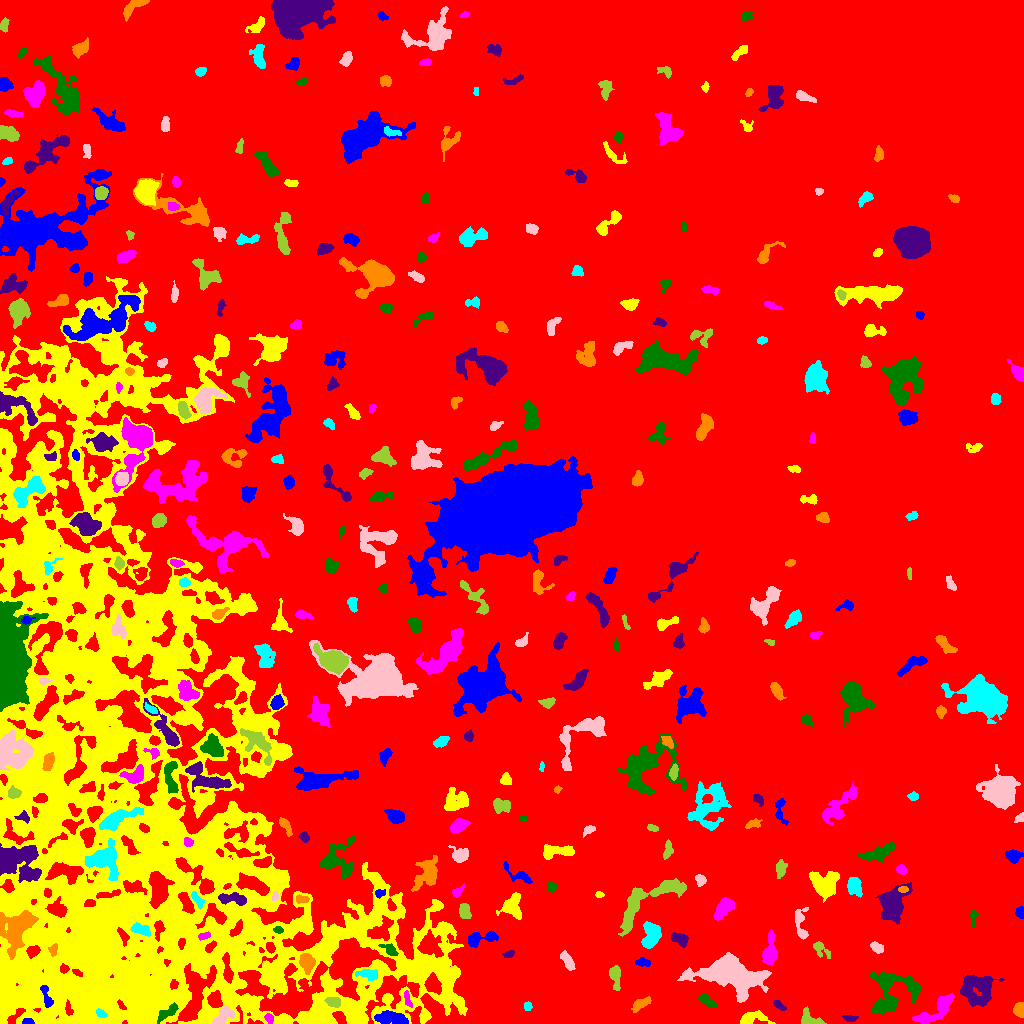

Values plotted in this chart, from the file beside it:
ID, X, Y, A, B, theta, total_flux, mu_max, mu_median, mu_mean, R_fwhm, R_e, R10, R90, x_start, x_end, y_start, y_end, area, greylevel
0, 531.6, 518.7, 307.7, 256.6, -0.9727, 6073108, 26.0, 8.0, 7.523, 162.9, 282.9, 112.1, 431.2, 0, 1023, 0, 1023, 807318, 7.523
1, 27.4, 2.025, 3.029, 1.482, -0.03389, 199.0, 5.0, 3.0, 2.97, 3.742, 2.706, 0.9772, 3.949, 22, 34, 0, 5, 67, 24.97
2, 284.5, 2.322, 2.38, 1.711, 0.02682, 273.0, 8.0, 4.0, 3.689, 3.478, 2.523, 0.9772, 3.949, 279, 290, 0, 7, 74, 22.69
3, 269.1, 5.291, 2.442, 1.924, -1.014, 313.0, 8.0, 3.0, 3.913, 3.432, 2.706, 0.9772, 4.406, 264, 273, 0, 10, 80, 21.91
4, 166.9, 10.79, 6.437, 2.238, 0.5888, 637.0, 7.0, 3.0, 3.153, 5.015, 4.146, 1.693, 6.77, 157, 178, 0, 21, 202, 24.15
5, 849.9, 5.382, 3.795, 1.529, -0.07848, 275.0, 7.0, 3.0, 3.161, 3.385, 3.038, 1.128, 4.583, 842, 858, 2, 8, 87, 17.16
6, 1020, 13.81, 3.212, 2.424, -1.527, 691.0, 11.0, 5.0, 4.799, 4.334, 3.478, 1.382, 5.412, 1013, 1023, 6, 21, 144, 18.8
7, 100.9, 9.917, 2.762, 1.79, -0.4788, 300.0, 7.0, 3.0, 3.614, 3.523, 2.821, 1.128, 4.514, 96, 107, 6, 15, 83, 29.61
8, 223.4, 7.144, 6.034, 3.224, 0.8174, 699.0, 8.0, 3.0, 2.83, 5.046, 4.652, 1.693, 7.399, 212, 235, 0, 18, 247, 19.83
9, 810.7, 3.922, 6.412, 3.425, -0.4709, 510.0, 7.0, 2.0, 2.452, 3.613, 4.406, 1.596, 6.817, 801, 826, 0, 17, 208, 16.45
10, 565.2, 17.29, 8.074, 6.725, -0.9174, 7487, 22.0, 8.0, 8.788, 9.624, 8.538, 3.432, 13.83, 548, 593, 0, 35, 852, 19.79
11, 390.4, 5.298, 8.225, 2.843, -0.1196, 1692, 10.0, 5.0, 4.739, 7.632, 5.917, 2.326, 9.115, 374, 408, 0, 13, 357, 20.74
12, 751.4, 4.961, 7.327, 3.109, 0.1298, 1104, 9.0, 3.0, 4.166, 5.781, 4.754, 1.954, 7.777, 740, 775, 0, 13, 265, 18.17
13, 938.4, 15.55, 12.16, 3.906, 0.6696, 1785, 11.0, 3.0, 3.606, 5.781, 6.383, 2.394, 10.75, 912, 954, 0, 30, 495, 17.61
14, 707.1, 22.84, 5.397, 2.112, -0.6213, 334.0, 4.0, 2.0, 2.049, 5.917, 4.068, 1.596, 6.206, 698, 717, 16, 30, 163, 15.05
15, 779, 18.1, 3.957, 1.661, -0.7253, 305.0, 8.0, 4.0, 3.352, 3.827, 3.141, 1.128, 4.652, 773, 786, 13, 23, 91, 18.35
16, 640.9, 19.44, 5.831, 2.244, 0.556, 625.0, 8.0, 3.0, 3.472, 5.046, 4.478, 1.693, 6.77, 631, 651, 11, 27, 180, 15.47
17, 527.8, 17.2, 2.06, 1.843, -1.404, 215.0, 7.0, 3.0, 3.116, 2.932, 2.459, 0.9772, 3.909, 524, 532, 13, 22, 69, 16.12
18, 730.7, 49.51, 16.66, 7.947, -0.1965, 16112, 30.0, 7.0, 9.134, 10.16, 11.71, 4.334, 19.97, 677, 771, 21, 71, 1764, 20.13
19, 333.7, 22, 3.771, 2.267, -0.233, 405.0, 8.0, 2.0, 2.812, 4.068, 3.523, 1.262, 5.585, 324, 340, 16, 26, 144, 24.81
20, 1016, 31.43, 3.111, 1.866, 0.5272, 320.0, 8.0, 3.0, 3.107, 3.656, 3.038, 1.128, 4.787, 1009, 1023, 27, 36, 103, 19.11
21, 46.73, 25.72, 6.781, 2.059, -1.264, 362.0, 5.0, 2.0, 2.235, 4.334, 3.827, 1.493, 6.18, 40, 53, 16, 38, 162, 28.23
22, 323.5, 9.147, 16.17, 5.632, 0.4092, 6124, 21.0, 5.0, 6.767, 7.858, 7.611, 3.09, 13.9, 299, 372, 0, 35, 905, 22.77
23, 407.3, 25.09, 4.584, 1.45, -1.279, 260.0, 8.0, 2.0, 2.68, 2.585, 2.877, 0.9772, 4.754, 404, 412, 16, 33, 97, 20.68
24, 891.6, 33.7, 13.34, 11.29, 0.4249, 6180, 20.0, 5.0, 6.249, 6.457, 9.837, 3.385, 15.81, 869, 921, 9, 51, 989, 17.25
25, 976.4, 35.01, 8.556, 7.767, 0.5065, 3356, 10.0, 4.0, 4.314, 10.51, 8.722, 3.523, 13.55, 960, 1004, 17, 48, 778, 16.31
26, 307.4, 59.97, 4.183, 3.28, -1.429, 937.0, 10.0, 3.0, 3.733, 5.293, 4.442, 1.693, 7.356, 299, 315, 49, 70, 251, 22.73
27, 368.2, 49.06, 5.428, 2.556, -0.1784, 672.0, 6.0, 3.0, 3.464, 6.531, 4.549, 1.871, 6.933, 355, 377, 43, 54, 194, 20.46
28, 567.6, 62.1, 4.796, 1.987, -1.13, 335.0, 5.0, 2.0, 1.851, 4.297, 3.827, 1.382, 6.103, 560, 575, 53, 73, 181, 17.85
29, 615.2, 46.63, 6.493, 2.562, -1.455, 726.0, 8.0, 3.0, 3.361, 5.557, 4.886, 1.784, 7.399, 609, 620, 33, 58, 216, 19.36
30, 535.1, 60.14, 2.793, 1.652, 1.034, 217.0, 7.0, 3.0, 2.712, 2.646, 2.523, 0.9772, 4.068, 531, 541, 55, 66, 80, 19.71
31, 642.4, 61.13, 3.884, 1.906, -0.119, 486.0, 8.0, 5.0, 4.301, 4.787, 3.478, 1.382, 5.202, 635, 650, 57, 66, 113, 20.3
32, 251.9, 64.72, 2.214, 2.126, 1.488, 264.0, 7.0, 3.0, 3.106, 3.192, 2.706, 0.9772, 4.406, 248, 257, 60, 70, 85, 23.11
33, 769.9, 71.14, 7.628, 2.669, 1.481, 1159, 11.0, 3.0, 3.46, 4.514, 4.918, 1.784, 8.078, 762, 777, 59, 94, 335, 18.46
34, 389.8, 73.52, 4.599, 2.181, -0.6298, 372.0, 7.0, 2.0, 2.638, 3.7, 3.523, 1.262, 5.585, 378, 398, 68, 80, 141, 20.64
35, 508.8, 69.48, 2.706, 1.605, 0.303, 195.0, 5.0, 2.5, 2.566, 3.478, 2.646, 0.9772, 4.107, 502, 514, 66, 73, 76, 18.57
36, 53.07, 73.94, 2.627, 1.997, 1.229, 349.0, 10.0, 3.0, 3.793, 3.09, 2.646, 0.9772, 4.478, 48, 57, 67, 80, 92, 29.79
37, 651, 88.21, 6.688, 3.599, 1.483, 1636, 10.0, 4.0, 4.206, 7.399, 5.781, 2.326, 9.062, 641, 661, 75, 102, 389, 20.21
38, 876.5, 75.89, 3.449, 2.178, -0.4801, 456.0, 7.0, 4.0, 3.677, 4.583, 3.523, 1.382, 5.412, 870, 883, 70, 82, 124, 16.68
39, 820, 74.72, 5.651, 2.726, -0.7366, 472.0, 9.0, 2.0, 2.861, 2.821, 3.989, 1.382, 6.555, 813, 830, 65, 82, 165, 17.86
40, 270.3, 75.77, 2.708, 1.926, -1.141, 438.0, 9.0, 5.0, 4.867, 3.868, 2.932, 1.128, 4.549, 266, 275, 70, 81, 90, 22.87
41, 479.1, 84.79, 8.579, 2.852, 0.1752, 1350, 13.0, 4.0, 4.754, 5.109, 4.82, 1.784, 7.878, 468, 498, 76, 93, 284, 20.75
42, 134.5, 244, 194, 93.19, -1.36, 767592, 26.0, 7.0, 7.135, 42.79, 107.6, 40.86, 165.3, 0, 467, 0, 747, 107581, 17.14
43, 204, 87.72, 3.034, 1.62, 0.2161, 196.0, 6.0, 2.0, 2.361, 3.385, 2.764, 0.9772, 4.334, 198, 210, 83, 92, 83, 25.36
44, 278.1, 93.61, 2.137, 1.504, -0.06343, 174.0, 6.0, 2.0, 2.677, 3.09, 2.257, 0.7979, 3.613, 273, 283, 90, 97, 65, 24.68
45, 680, 84.39, 4.509, 2.688, -0.443, 1092, 11.0, 6.0, 5.84, 5.754, 4.406, 1.784, 6.652, 671, 688, 76, 91, 187, 17.84
46, 18.2, 94.96, 10.31, 6.018, 1.108, 5287, 17.0, 4.0, 5.649, 8.686, 8.406, 3.241, 14.07, 0, 38, 64, 113, 936, 28.65
47, 140.8, 93.51, 5.282, 2.307, -0.2975, 488.0, 5.0, 3.0, 2.624, 5.642, 4.297, 1.784, 6.507, 130, 150, 87, 101, 186, 24.62
48, 800.8, 97.29, 8.955, 2.835, -1.421, 699.0, 10.0, 2.0, 2.774, 3.568, 4.478, 1.493, 7.399, 795, 808, 84, 116, 252, 17.77
49, 464.8, 112.5, 3.665, 2.593, -1.412, 868.0, 12.0, 5.0, 5.229, 4.787, 3.909, 1.493, 6.18, 459, 471, 105, 120, 166, 17.23
50, 57.83, 114.1, 4.85, 3.892, -0.5026, 1024, 9.0, 4.0, 4.031, 5.202, 5.046, 1.954, 7.919, 45, 67, 106, 127, 254, 27.03
51, 1020, 110.5, 2.66, 2.071, -1.435, 469.0, 11.0, 5.0, 5.098, 3.478, 2.932, 1.128, 4.583, 1015, 1023, 105, 117, 92, 17.1
52, 511.8, 117.2, 5.75, 4.935, 1.34, 1519, 10.0, 4.0, 4.173, 7.159, 5.836, 2.326, 9.097, 496, 521, 104, 131, 364, 20.17
53, 723.3, 115.2, 6.632, 3.087, 0.9128, 1581, 12.0, 5.0, 5.133, 6.747, 5.412, 2.185, 8.368, 713, 734, 103, 126, 308, 17.13
54, 973.5, 107.3, 3.871, 1.577, -1.53, 239.0, 8.0, 2.0, 2.464, 2.706, 2.326, 0.7979, 4.184, 969, 978, 96, 113, 97, 16.46
55, 232, 124.8, 7.819, 2.402, -0.1181, 878.0, 9.0, 3.0, 3.351, 4.754, 4.853, 1.871, 7.797, 218, 246, 118, 131, 262, 25.35
56, 301.4, 124.4, 3.6, 1.78, -0.01784, 254.0, 5.0, 3.0, 2.592, 4.146, 3.141, 1.262, 4.754, 296, 309, 120, 129, 98, 20.59
57, 197.2, 123.7, 4.736, 1.961, -0.9404, 425.0, 7.0, 3.0, 3.32, 4.297, 3.742, 1.382, 5.67, 191, 205, 114, 132, 128, 22.32
58, 274.9, 126.9, 2.352, 1.414, 1.349, 199.0, 7.0, 3.0, 3.373, 2.877, 2.326, 0.7979, 3.613, 272, 278, 122, 132, 59, 23.37
59, 646.1, 122.7, 22.6, 7.238, 0.5896, 4134, 9.0, 4.0, 4.214, 11.78, 10.22, 4.029, 15.47, 618, 686, 87, 145, 981, 16.21
... 327 more rows
